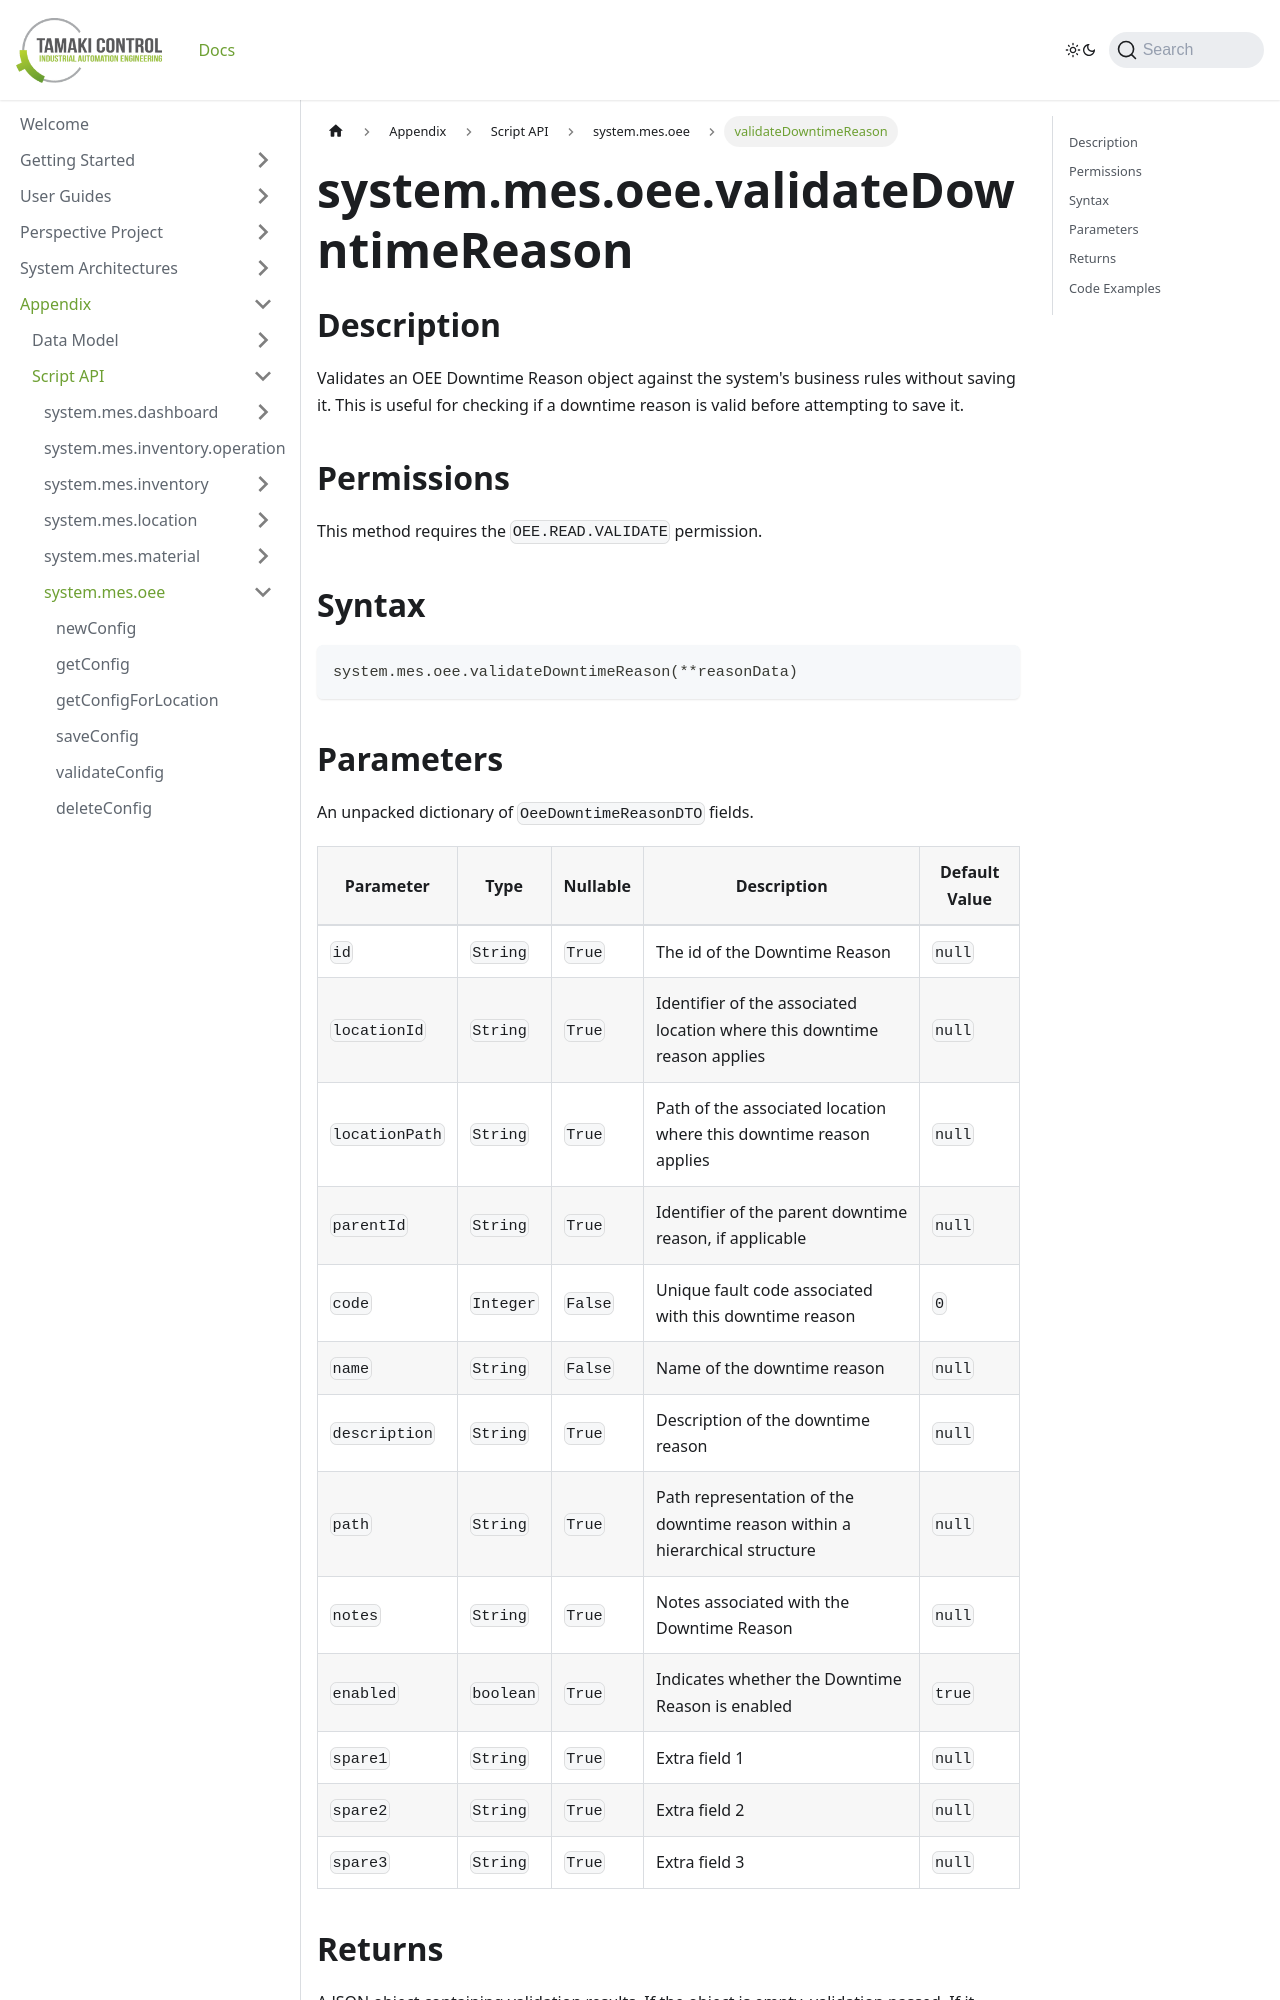

repository: TamakiControl/tamaki-mes-docs · page: docs/appendix/script-api/oee-script-api/validate-downtime-reason/index.html · generator: docusaurus

---
sidebar_position: 25
title: 'validateDowntimeReason'
description: 'Validates an OEE downtime reason object.'
---

# system.mes.oee.validateDowntimeReason

## Description

Validates an OEE Downtime Reason object against the system's business rules without saving it. This is useful for checking if a downtime reason is valid before attempting to save it.

## Permissions

This method requires the `OEE.READ.VALIDATE` permission.

## Syntax

```python
system.mes.oee.validateDowntimeReason(**reasonData)
```
